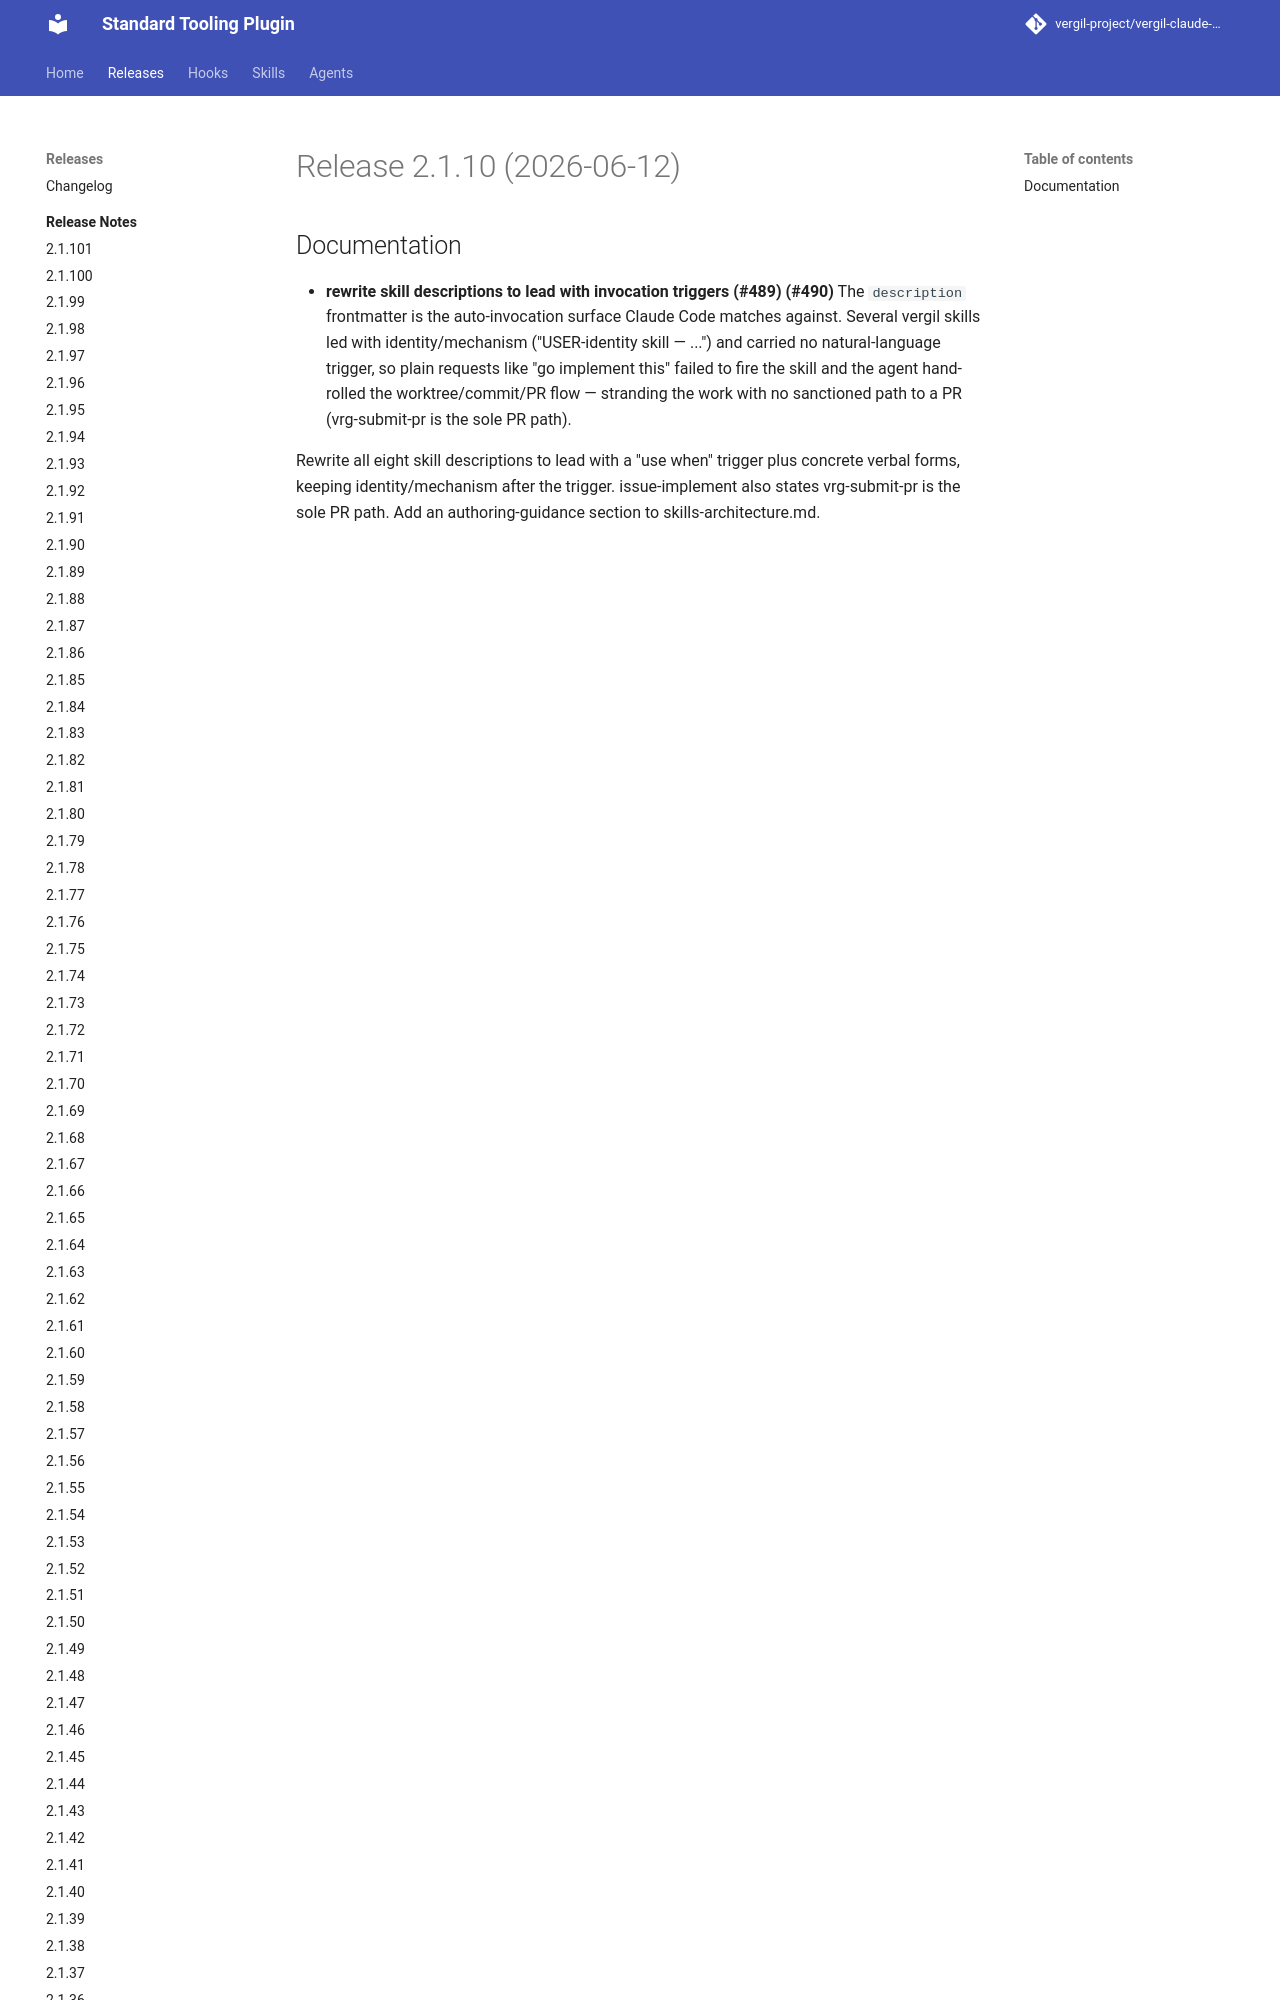

repository: vergil-project/vergil-claude-plugin · page: 2.1/releases/v2.1.10/index.html · generator: mkdocs


# Release 2.1.10 (2026-06-12)

## Documentation

- **rewrite skill descriptions to lead with invocation triggers (#489) (#490)**
The `description` frontmatter is the auto-invocation surface Claude Code
matches against. Several vergil skills led with identity/mechanism
("USER-identity skill — ...") and carried no natural-language trigger,
so plain requests like "go implement this" fail
